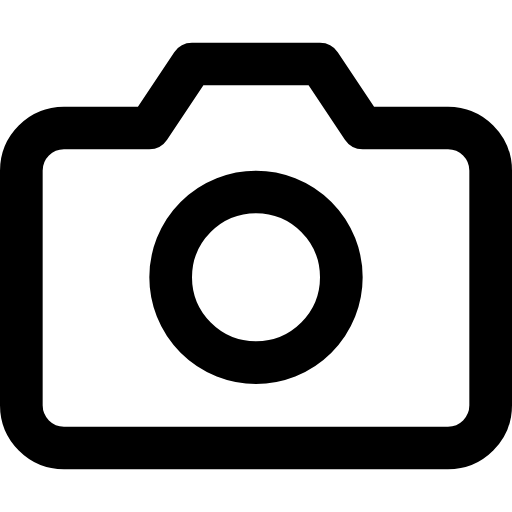
t = 0.00 s
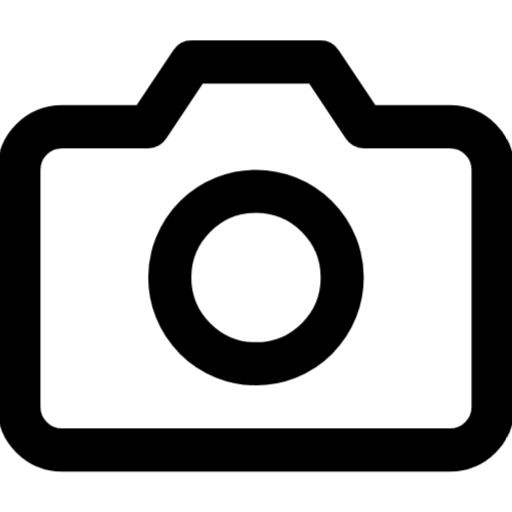
t = 0.25 s
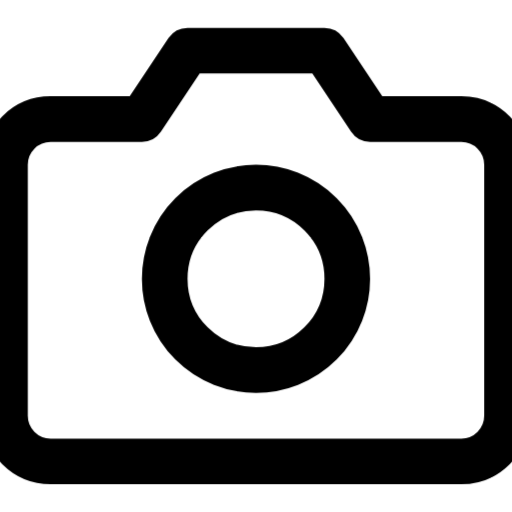
t = 0.75 s
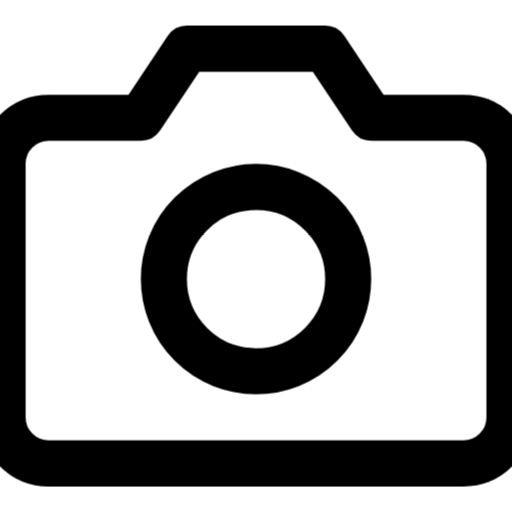
t = 1.00 s
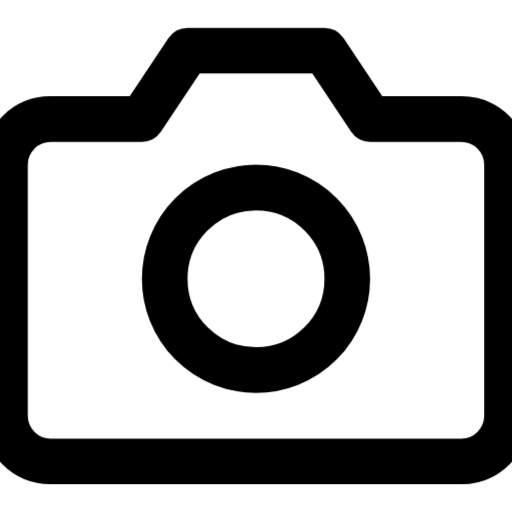
t = 1.25 s
t = 1.75 s: frame unchanged from t = 0.25 s, image omitted

The animated SVG that drew these frames (rendered in a browser with its animation timeline set to each time). Animation: 1 CSS @keyframes rule; one cycle of 2.00 s, repeats indefinitely.

<svg xmlns="http://www.w3.org/2000/svg" viewBox="0 0 24 24" fill="none" stroke="currentColor" stroke-width="2" stroke-linecap="round" stroke-linejoin="round" id="pulse-camera">
<style>
  @keyframes pulse-camera {
    0%, 100% { transform: scale(1); }
    50% { transform: scale(1.08); }
  }
  #pulse-camera {
    animation: pulse-camera 2s ease-in-out infinite;
    transform-origin: center center;
    transform-box: fill-box;
  }
</style><path d="M23 19a2 2 0 0 1-2 2H3a2 2 0 0 1-2-2V8a2 2 0 0 1 2-2h4l2-3h6l2 3h4a2 2 0 0 1 2 2z"/><circle cx="12" cy="13" r="4"/></svg>
